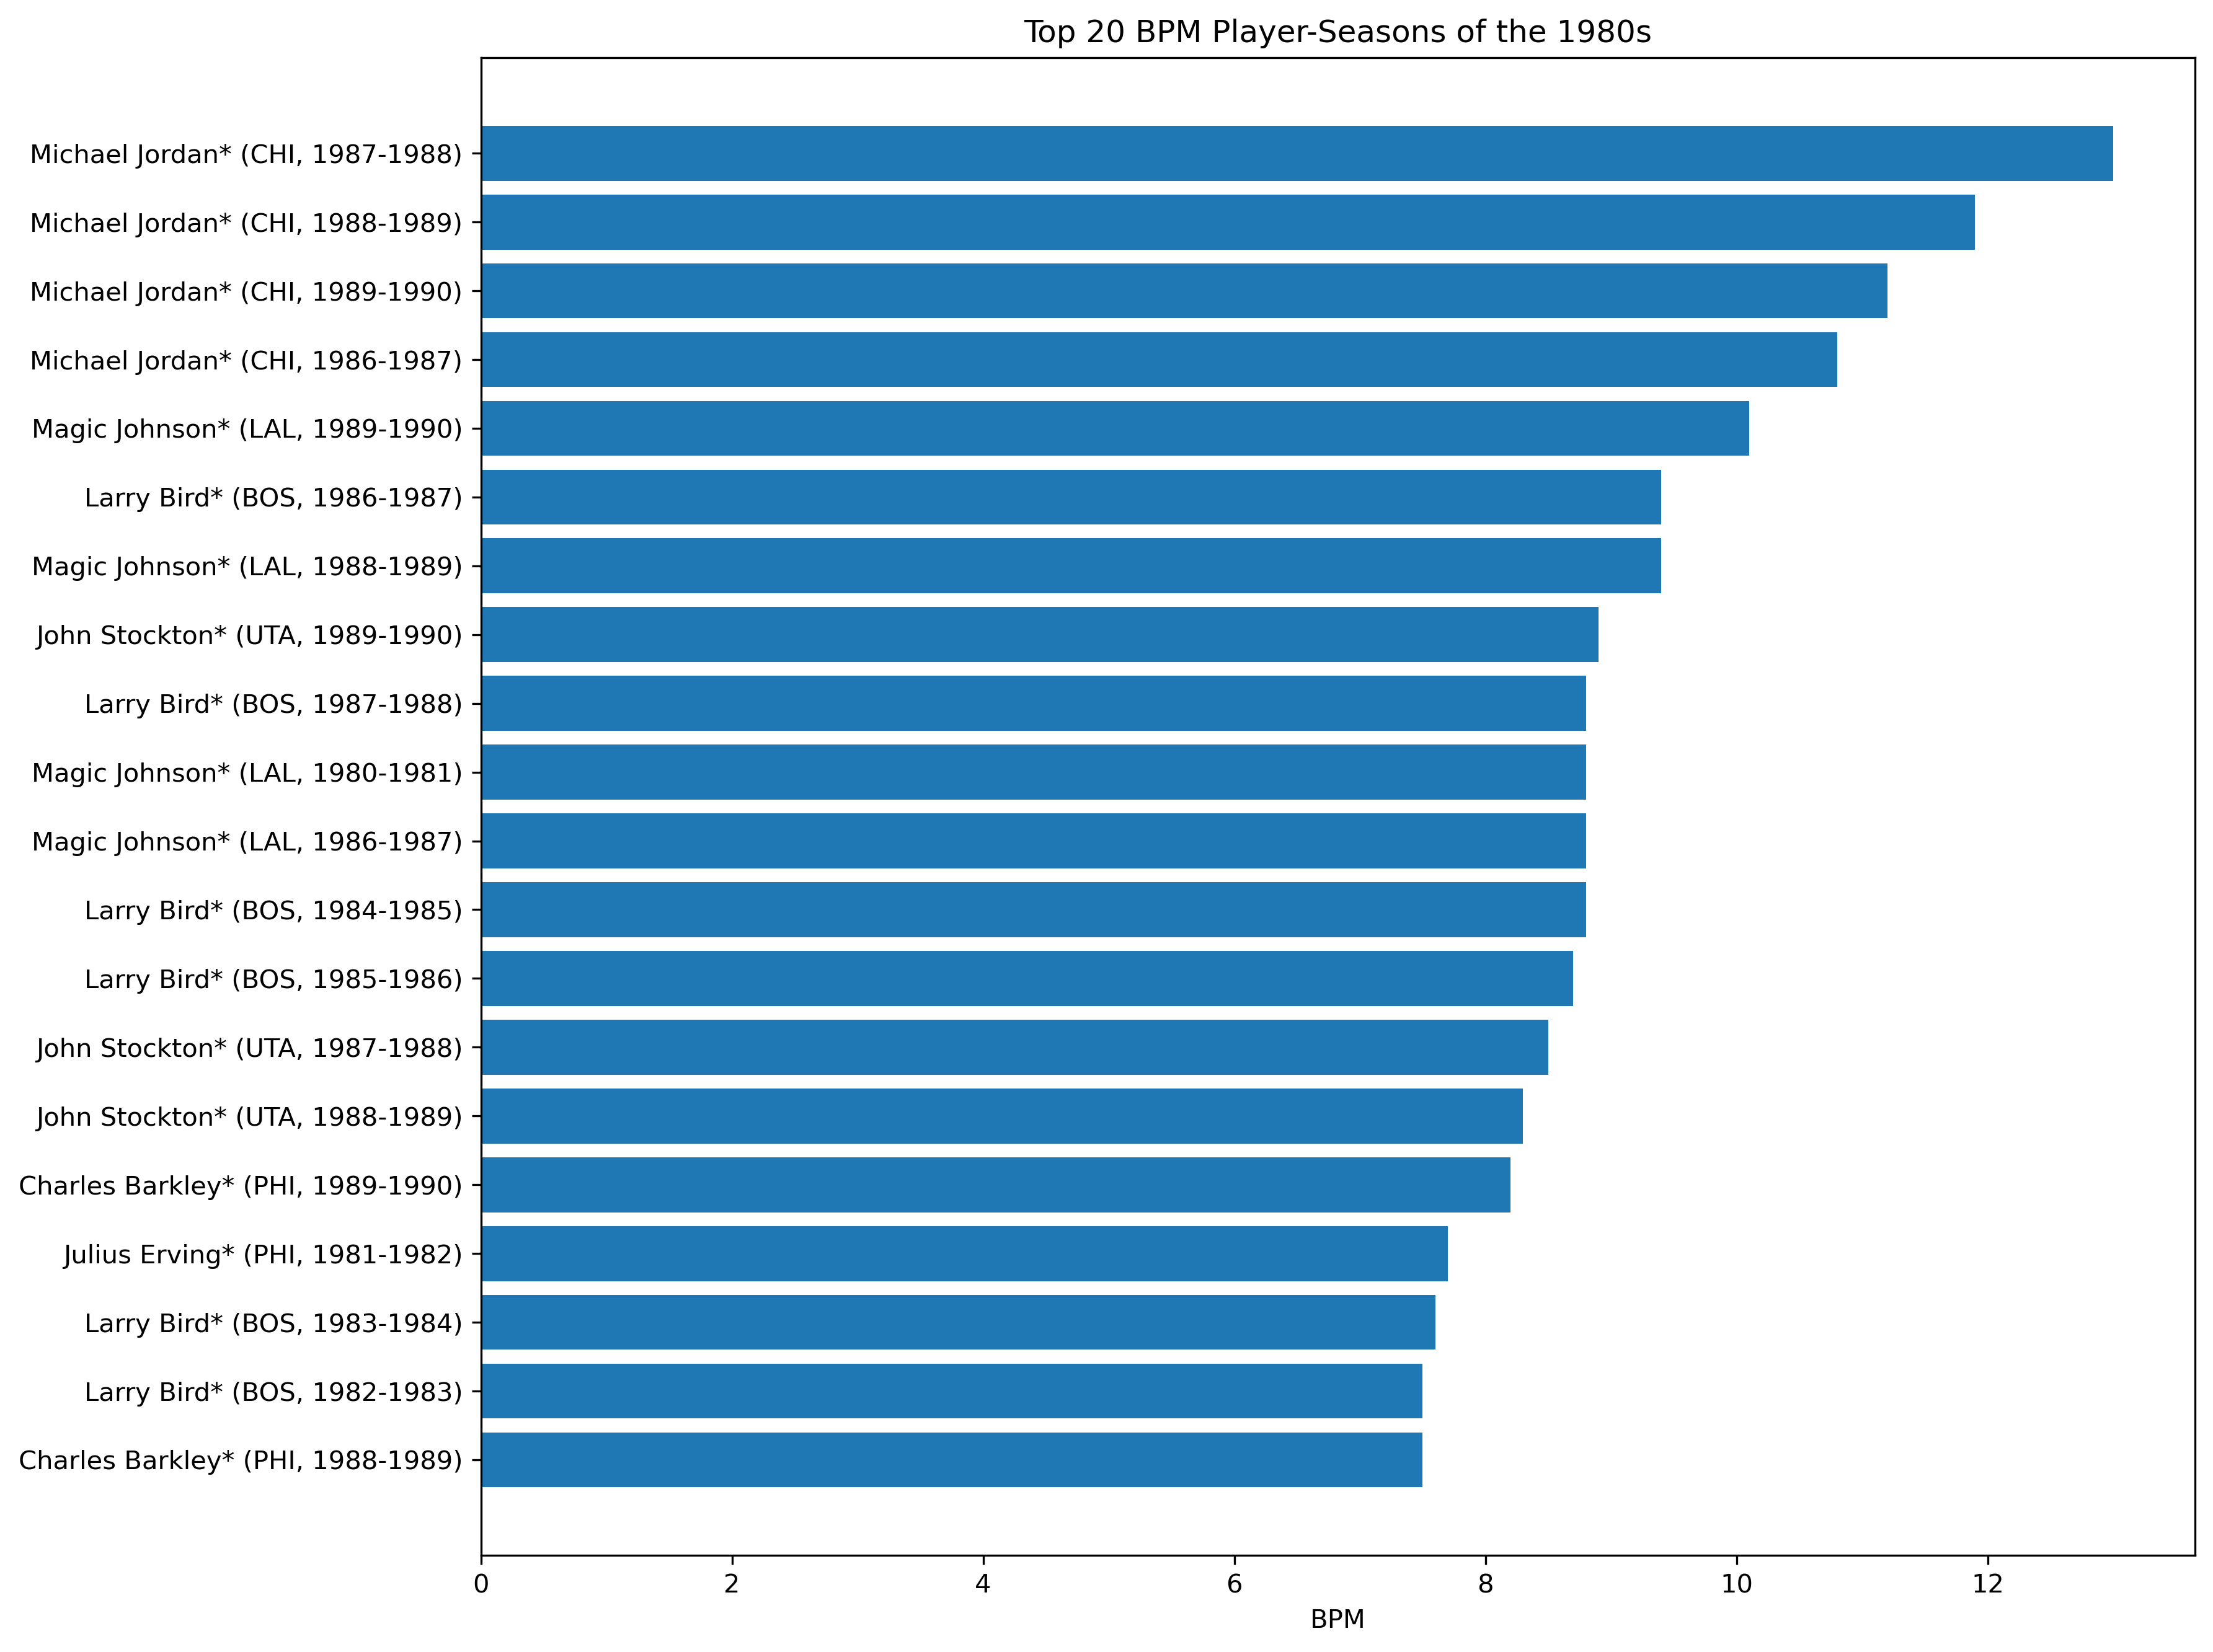

Source data for this figure (header and first rows):
Player, Tm, BPM, SeasonLabel
Michael Jordan*, CHI, 13.0, 1987-1988
Michael Jordan*, CHI, 11.9, 1988-1989
Michael Jordan*, CHI, 11.2, 1989-1990
Michael Jordan*, CHI, 10.8, 1986-1987
Magic Johnson*, LAL, 10.1, 1989-1990
Larry Bird*, BOS, 9.4, 1986-1987
Magic Johnson*, LAL, 9.4, 1988-1989
John Stockton*, UTA, 8.9, 1989-1990
Larry Bird*, BOS, 8.8, 1987-1988
Magic Johnson*, LAL, 8.8, 1980-1981
Magic Johnson*, LAL, 8.8, 1986-1987
Larry Bird*, BOS, 8.8, 1984-1985
Larry Bird*, BOS, 8.7, 1985-1986
John Stockton*, UTA, 8.5, 1987-1988
John Stockton*, UTA, 8.3, 1988-1989
Charles Barkley*, PHI, 8.2, 1989-1990
Julius Erving*, PHI, 7.7, 1981-1982
Larry Bird*, BOS, 7.6, 1983-1984
Larry Bird*, BOS, 7.5, 1982-1983
Charles Barkley*, PHI, 7.5, 1988-1989
